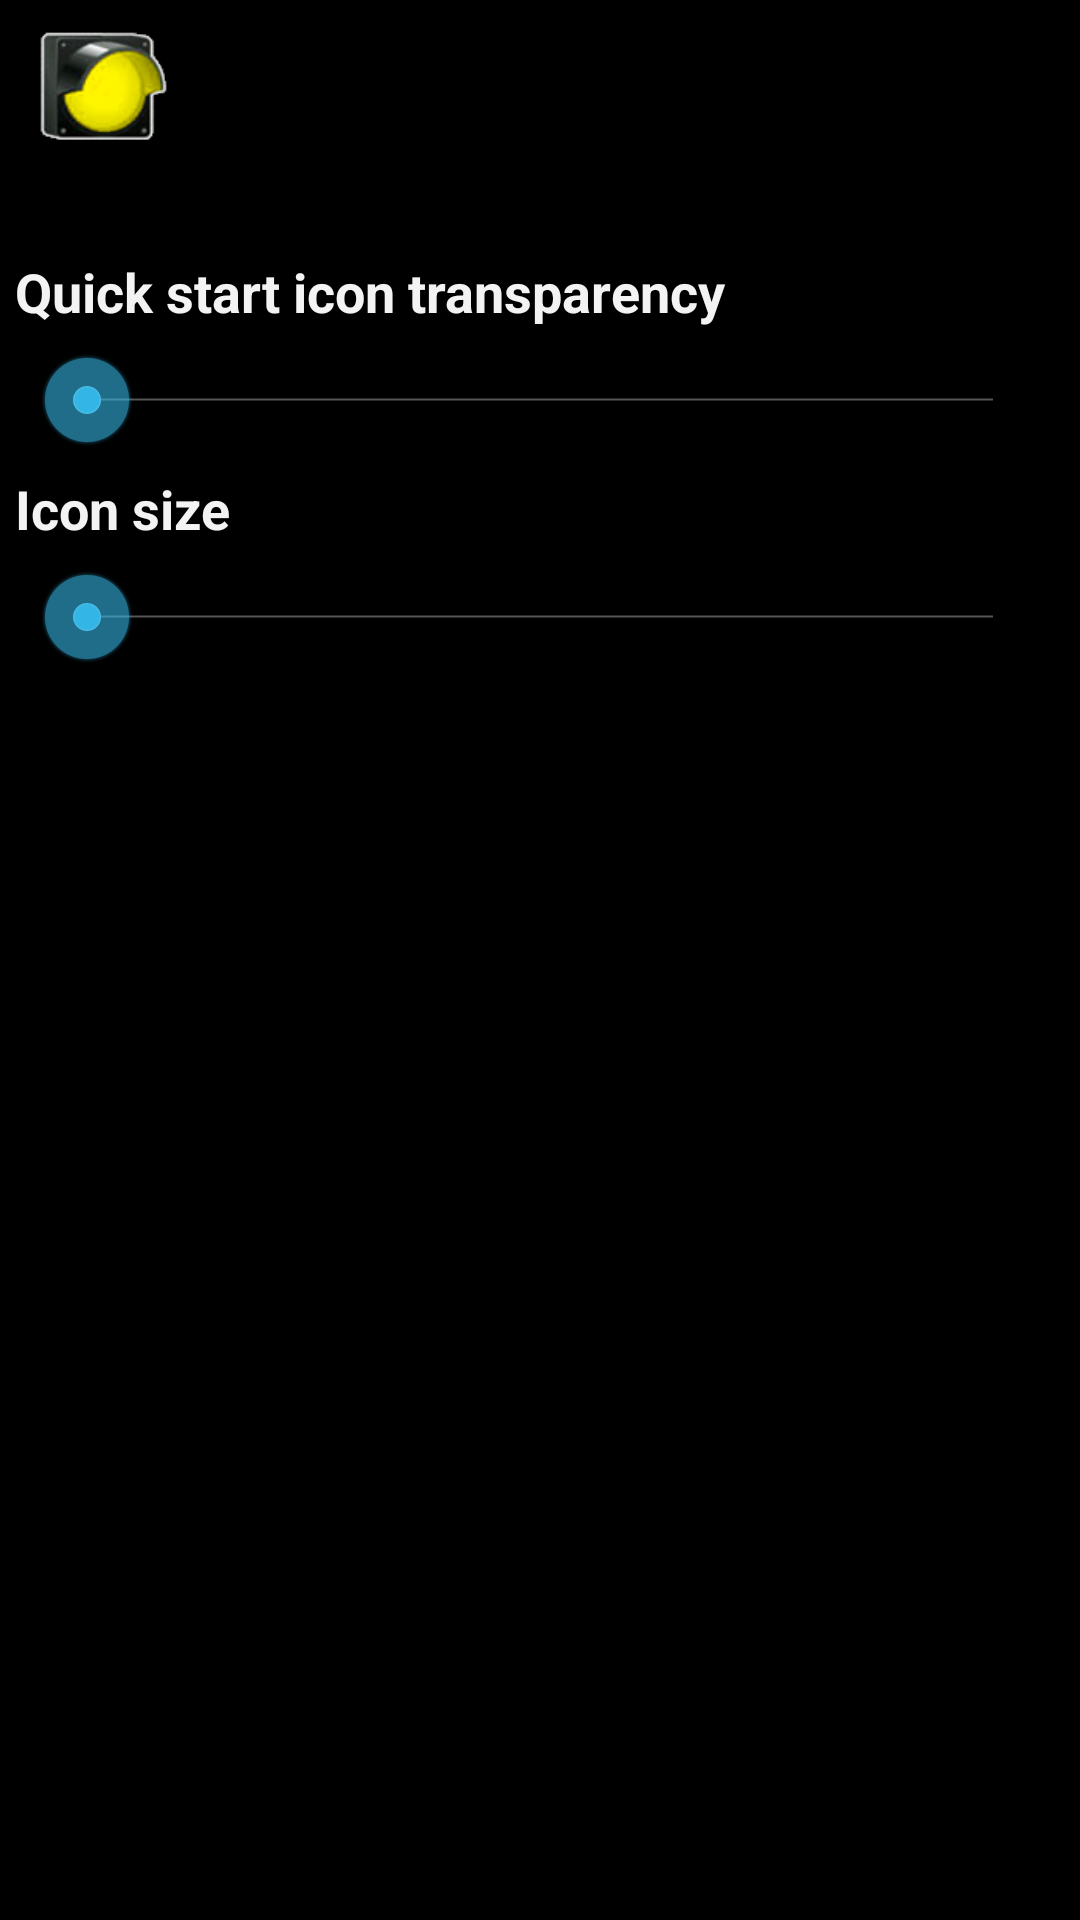

Android layout source for this screen:
<!-- AndroidManifest.xml: application theme AppTheme -->
<!-- res/layout/quick_launch_setup.xml -->
<?xml version="1.0" encoding="utf-8"?>
<ScrollView xmlns:android="http://schemas.android.com/apk/res/android"
    android:layout_width="match_parent"
    android:layout_height="match_parent">

    <LinearLayout
        android:orientation="vertical"
        android:layout_width="match_parent"
        android:layout_height="match_parent"
        android:padding="5dp">

        <LinearLayout
            android:layout_width="wrap_content"
            android:layout_height="wrap_content">

            <TextView
                android:layout_width="5dp"
                android:layout_height="80dp" />

            <ImageView
                android:id="@+id/preview"
                android:layout_width="48dp"
                android:layout_height="48dp"
                android:src="@drawable/yellow" />

        </LinearLayout>

        <TextView
            android:layout_width="match_parent"
            android:layout_height="wrap_content"
            android:text="@string/quick_alpha"
            android:textStyle="bold"
            android:textAppearance="?android:attr/textAppearanceMedium" />

        <SeekBar
            android:id="@+id/alpha"
            android:layout_width="match_parent"
            android:layout_height="wrap_content"
            android:max="100"
            android:layout_margin="8dp" />

        <TextView
            android:layout_width="match_parent"
            android:layout_height="wrap_content"
            android:text="@string/quick_size"
            android:textStyle="bold"
            android:textAppearance="?android:attr/textAppearanceMedium" />

        <SeekBar
            android:id="@+id/size"
            android:layout_width="match_parent"
            android:layout_height="wrap_content"
            android:max="60"
            android:layout_margin="8dp" />

    </LinearLayout>

</ScrollView>
<!-- resources referenced by this layout -->
<resources>
  <!-- drawable yellow: png bitmap (drawable, 10608 bytes) -->
  <string name="quick_alpha">Quick start icon transparency</string>
  <string name="quick_size">Icon size</string>
  <style name="AppTheme" parent="AppBaseTheme">
          
      </style>
  <style name="AppBaseTheme" parent="android:Theme.Holo">
          
      </style>
</resources>
